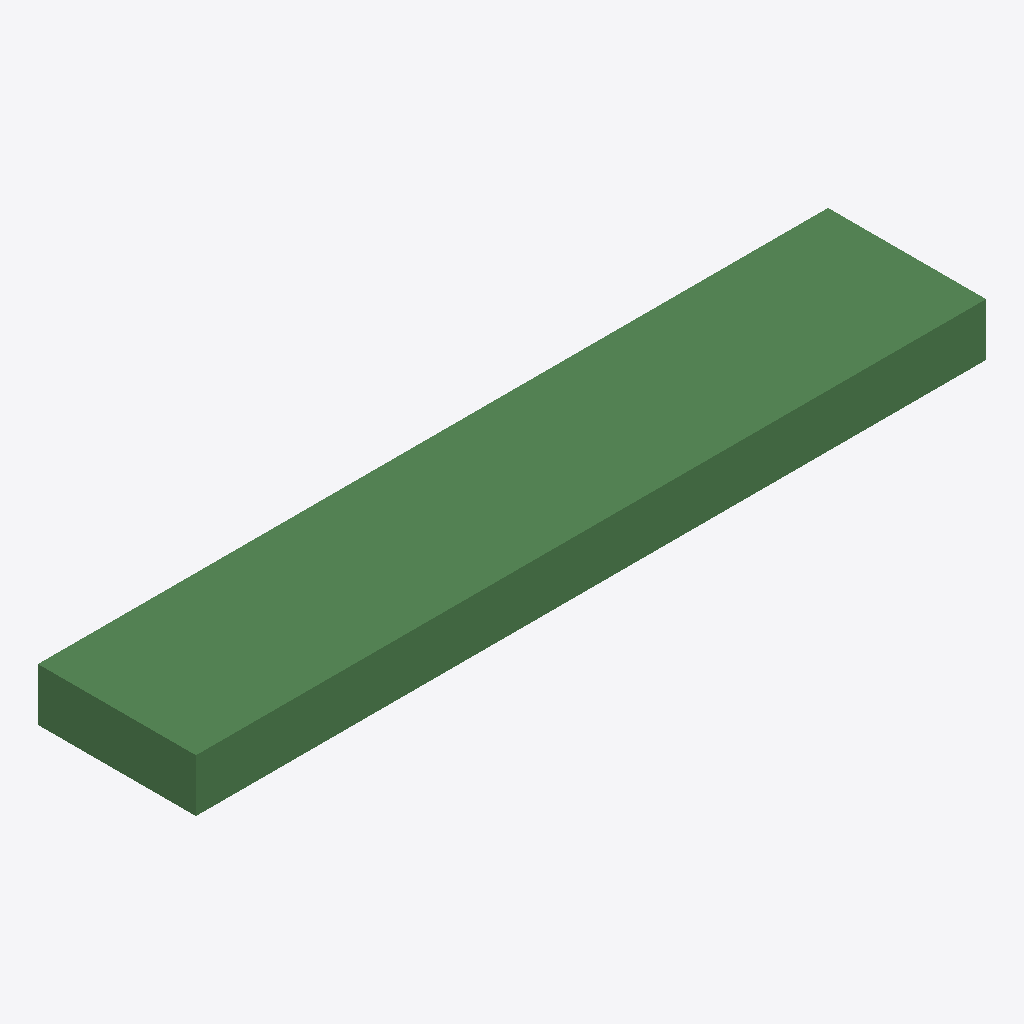
Isometric view of an IFC building model (IFC-SPF (STEP), schema IFC4, length unit millimetre), seen from the south-west, elements coloured by IFC class: 1 beam (green).
Extent 0.003 m × 0.001 m × 0.000 m (x, y, z). Elements (1): 1 IfcBeamStandardCase.

HEADER;
FILE_DESCRIPTION((''),'2;1');
FILE_NAME('','2018-04-02T20:22:39',(''),(''),'Xbim File Processor version 4.0.0.0','Xbim version 4.0.0.0','');
FILE_SCHEMA(('IFC4'));
ENDSEC;
DATA;
#1=IFCPROJECT('0UG3LVN_f3X9jhR03zW4NJ',#2,'Stud',$,$,$,$,(#20,#23),#8);
#24=IFCBUILDING('1rqd8HFu1699GuA8E6qEwP',#2,'ITI-Building',$,$,#25,$,$,.ELEMENT.,$,$,$);
#99=IFCBEAMSTANDARDCASE('3fDh0ikhX5MOwJ0X0oUtDV',#100,'sill',$,$,#115,#114,$,$);
ENDSEC;
